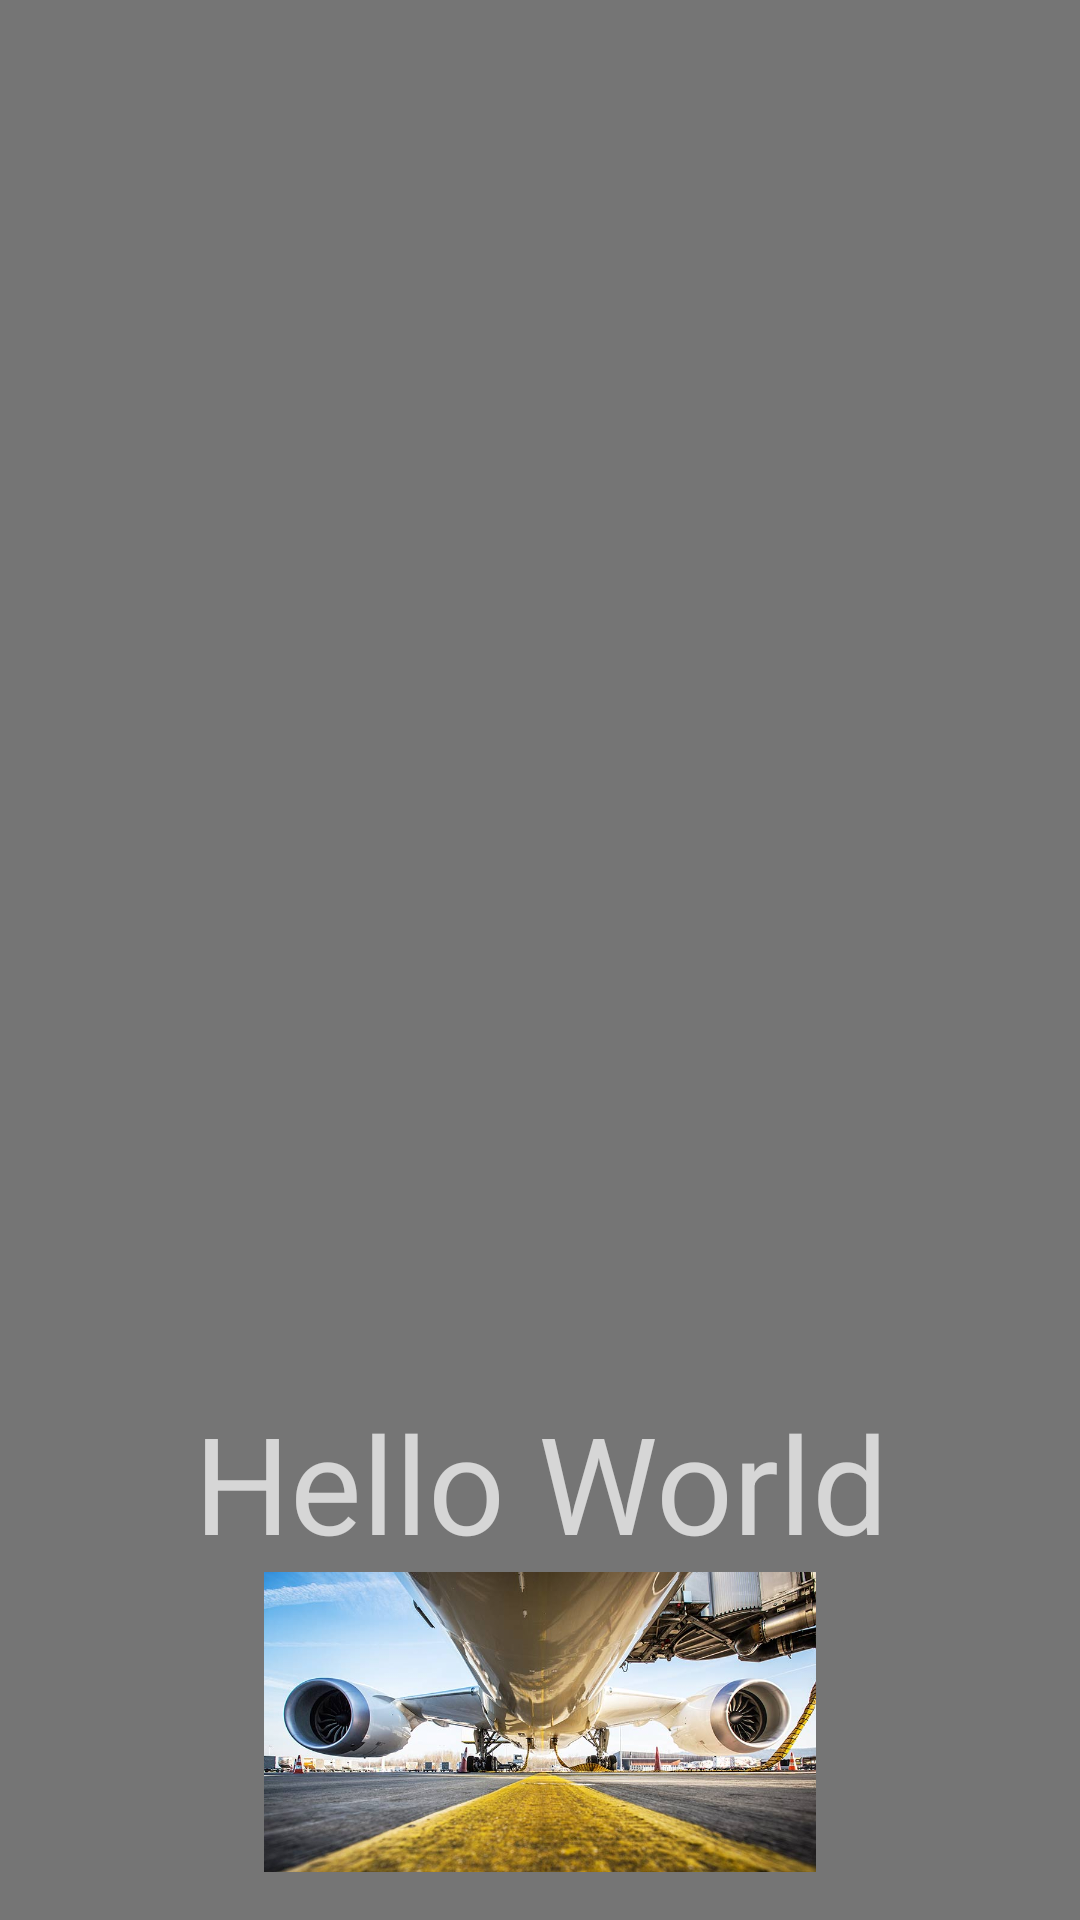

Reconstruct the res/layout file that produces this screen, plus the resources it refers to.
<!-- AndroidManifest.xml: application theme Theme.AppCompat.Light.NoActionBar -->
<!-- res/layout/nav_header.xml -->
<?xml version="1.0" encoding="utf-8"?>
<LinearLayout xmlns:android="http://schemas.android.com/apk/res/android"
    xmlns:app="http://schemas.android.com/apk/res-auto"
    android:layout_width="match_parent"
    android:layout_height="192dp"
    android:background="?attr/colorPrimaryDark"
    android:padding="16dp"
    android:theme="@style/ThemeOverlay.AppCompat.Dark"
    android:orientation="vertical"
    android:gravity="bottom">

    <TextView
        android:layout_width="match_parent"
        android:layout_height="wrap_content"
        android:text="Hello World"
        android:textAlignment="center"
        android:textAppearance="@style/TextAppearance.AppCompat.Display2" />

    <ImageView
        android:id="@+id/imageView"
        android:layout_width="match_parent"
        android:layout_height="100dp"
        app:srcCompat="@drawable/example" />

</LinearLayout>
<!-- resources referenced by this layout -->
<resources>
  <!-- drawable example: jpg bitmap (drawable, 89755 bytes) -->
</resources>
